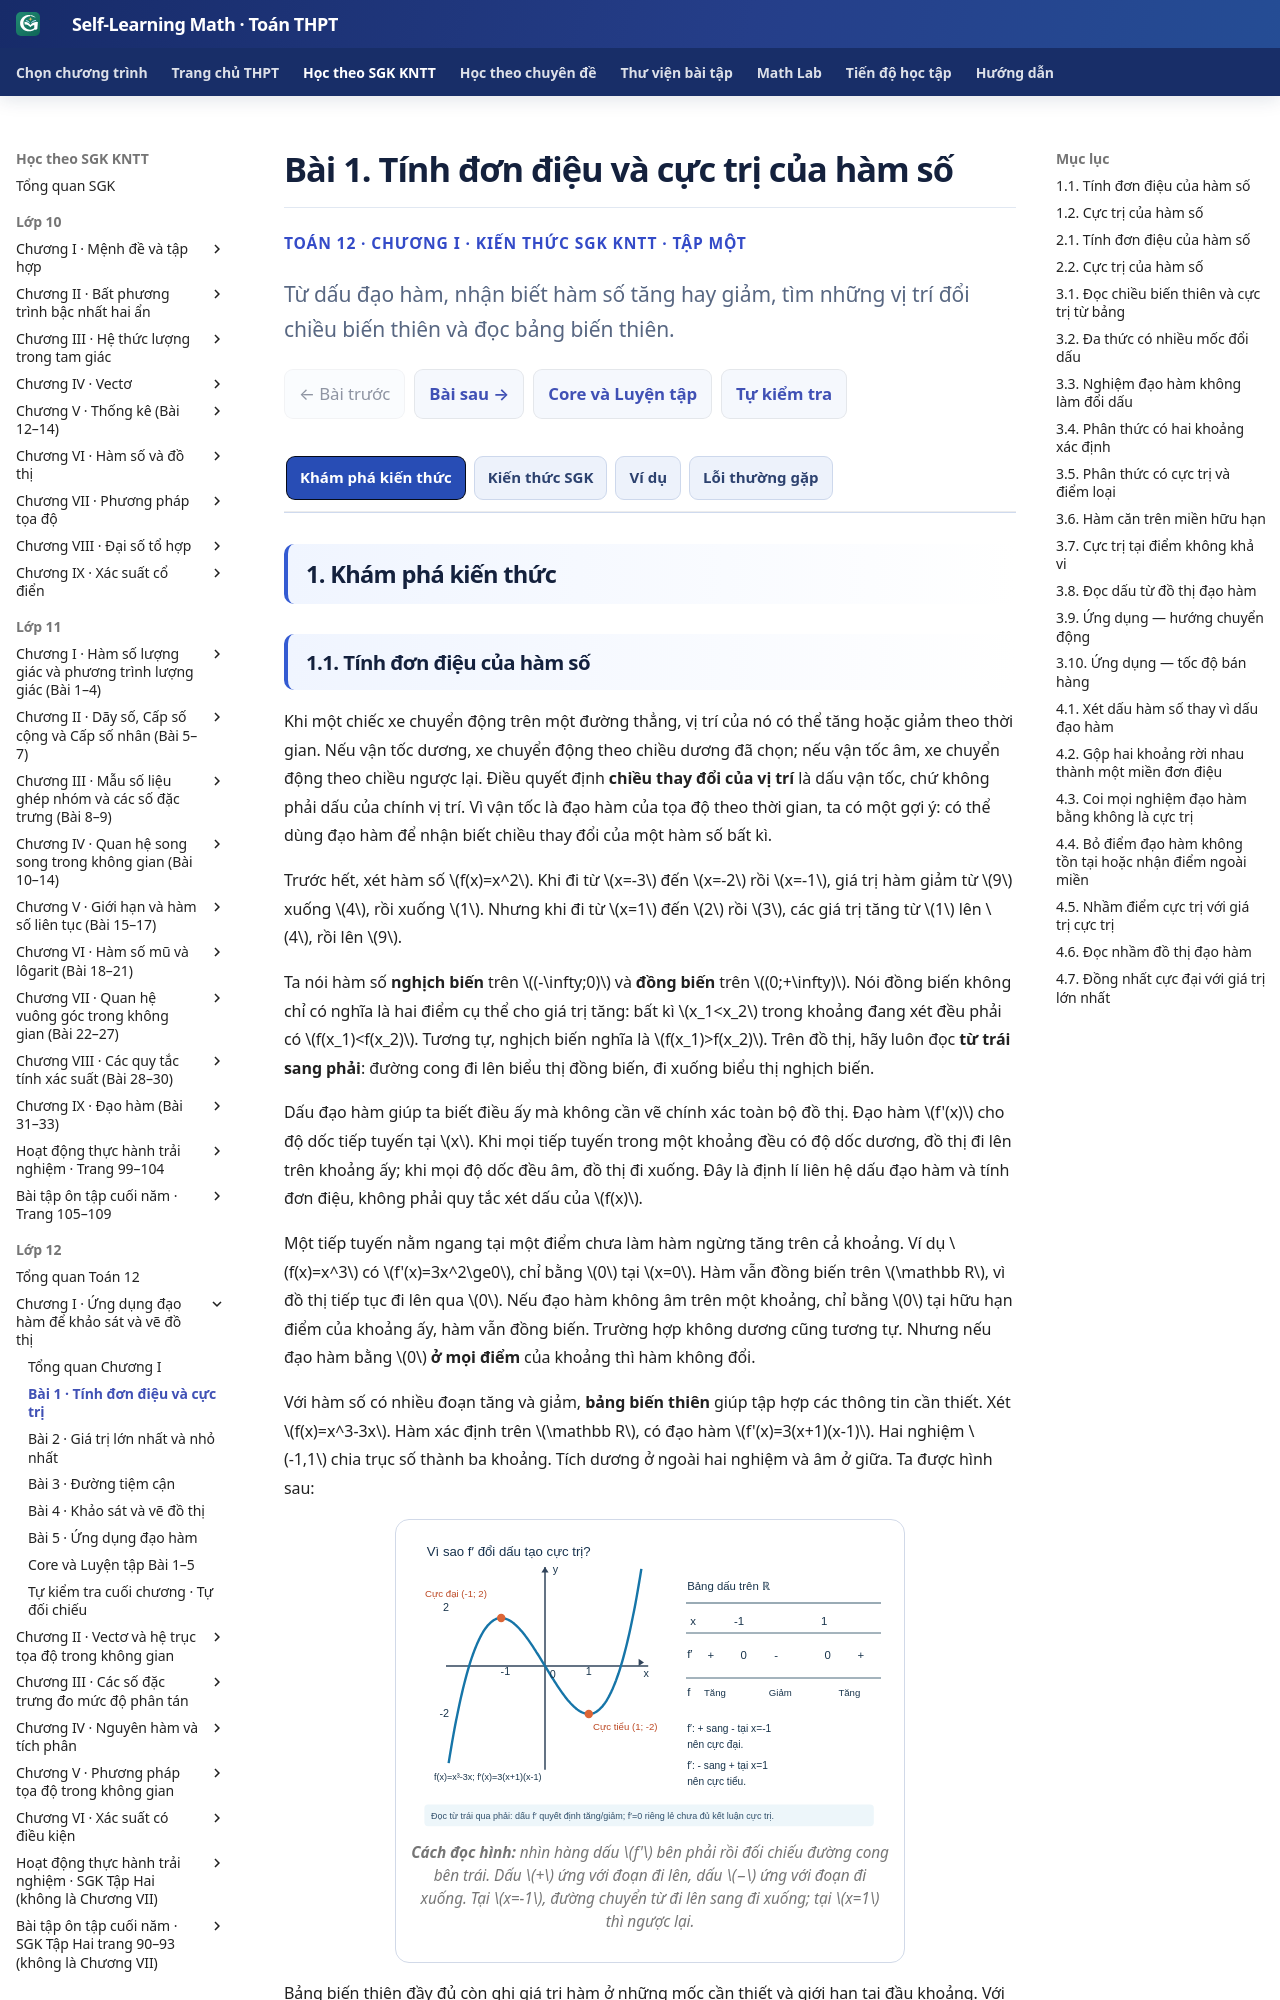

repository: TMA2015/self-learning-math · page: thpt-preview/sgk/lop-12/chuong-i/bai-1/index.html · generator: mkdocs

# Bài 1. Tính đơn điệu và cực trị của hàm số

<style>
.md-typeset:has([data-g12-b01-knowledge]) .thpt-r4-knowledge-conclusion.thpt-r4-concept-card{background:#e8f7f2;border-color:#a9dccc;border-left-color:#087d69;color:#174137}
.md-typeset:has([data-g12-b01-knowledge]) .thpt-r4-knowledge-conclusion.thpt-r4-rule-card{background:#eaf1fc;border-color:#a5bee5;border-left-color:#4879c2;color:#193d66}
[data-md-color-scheme="slate"] .md-typeset:has([data-g12-b01-knowledge]) .thpt-r4-knowledge-conclusion.thpt-r4-concept-card{background:#193d36;border-color:#447e70;border-left-color:#76dfc7;color:#e9fff7}
[data-md-color-scheme="slate"] .md-typeset:has([data-g12-b01-knowledge]) .thpt-r4-knowledge-conclusion.thpt-r4-rule-card{background:#203551;border-color:#45658a;border-left-color:#8cb4ed;color:#ecf5ff}
</style>

<div class="thpt-r4-screen" data-thpt-r4 data-g12-b01-knowledge>
<p class="thpt-r4-eyebrow">TOÁN 12 · CHƯƠNG I · KIẾN THỨC SGK KNTT · TẬP MỘT</p>
<p class="thpt-r4-lead">Từ dấu đạo hàm, nhận biết hàm số tăng hay giảm, tìm những vị trí đổi chiều biến thiên và đọc bảng biến thiên.</p>
<nav class="thpt-r4-lesson-tabs"><a href="../">Chương I</a><a href="../luyen-tap/#b01-core">Core/Luyện tập</a><a href="../tu-kiem-tra-chuong/">Tự kiểm tra cuối chương</a><a href="../bai-2/">Bài tiếp theo</a></nav>
</div>

=== "Khám phá kiến thức"

    ### 1.1. Tính đơn điệu của hàm số

    Khi một chiếc xe chuyển động trên một đường thẳng, vị trí của nó có thể tăng hoặc giảm theo thời gian. Nếu vận tốc dương, xe chuyển động theo chiều dương đã chọn; nếu vận tốc âm, xe chuyển động theo chiều ngược lại. Điều quyết định **chiều thay đổi của vị trí** là dấu vận tốc, chứ không phải dấu của chính vị trí. Vì vận tốc là đạo hàm của tọa độ theo thời gian, ta có một gợi ý: có thể dùng đạo hàm để nhận biết chiều thay đổi của một hàm số bất kì.

    Trước hết, xét hàm số \(f(x)=x^2\). Khi đi từ \(x=-3\) đến \(x=-2\) rồi \(x=-1\), giá trị hàm giảm từ \(9\) xuống \(4\), rồi xuống \(1\). Nhưng khi đi từ \(x=1\) đến \(2\) rồi \(3\), các giá trị tăng từ \(1\) lên \(4\), rồi lên \(9\).

    Ta nói hàm số **nghịch biến** trên \((-\infty;0)\) và **đồng biến** trên \((0;+\infty)\). Nói đồng biến không chỉ có nghĩa là hai điểm cụ thể cho giá trị tăng: bất kì \(x_1<x_2\) trong khoảng đang xét đều phải có \(f(x_1)<f(x_2)\). Tương tự, nghịch biến nghĩa là \(f(x_1)>f(x_2)\). Trên đồ thị, hãy luôn đọc **từ trái sang phải**: đường cong đi lên biểu thị đồng biến, đi xuống biểu thị nghịch biến.

    Dấu đạo hàm giúp ta biết điều ấy mà không cần vẽ chính xác toàn bộ đồ thị. Đạo hàm \(f'(x)\) cho độ dốc tiếp tuyến tại \(x\). Khi mọi tiếp tuyến trong một khoảng đều có độ dốc dương, đồ thị đi lên trên khoảng ấy; khi mọi độ dốc đều âm, đồ thị đi xuống. Đây là định lí liên hệ dấu đạo hàm và tính đơn điệu, không phải quy tắc xét dấu của \(f(x)\).

    Một tiếp tuyến nằm ngang tại một điểm chưa làm hàm ngừng tăng trên cả khoảng. Ví dụ \(f(x)=x^3\) có \(f'(x)=3x^2\ge0\), chỉ bằng \(0\) tại \(x=0\). Hàm vẫn đồng biến trên \(\mathbb R\), vì đồ thị tiếp tục đi lên qua \(0\). Nếu đạo hàm không âm trên một khoảng, chỉ bằng \(0\) tại hữu hạn điểm của khoảng ấy, hàm vẫn đồng biến. Trường hợp không dương cũng tương tự. Nhưng nếu đạo hàm bằng \(0\) **ở mọi điểm** của khoảng thì hàm không đổi.

    Với hàm số có nhiều đoạn tăng và giảm, **bảng biến thiên** giúp tập hợp các thông tin cần thiết. Xét \(f(x)=x^3-3x\). Hàm xác định trên \(\mathbb R\), có đạo hàm \(f'(x)=3(x+1)(x-1)\). Hai nghiệm \(-1,1\) chia trục số thành ba khoảng. Tích dương ở ngoài hai nghiệm và âm ở giữa. Ta được hình sau:

    <figure class="thpt-r4-plot thpt-r4-calculus-figure"><img loading="lazy" src="../../../../../assets/images/thpt/G12_B01_FIG01_DERIVATIVE_SIGN_R00.svg" alt="Đồ thị y=x³−3x và bảng dấu đạo hàm: dương trước −1, âm giữa −1 và 1, dương sau 1. Đỉnh (−1;2), đáy (1;−2)."><figcaption><strong>Cách đọc hình:</strong> nhìn hàng dấu \(f'\) bên phải rồi đối chiếu đường cong bên trái. Dấu \(+\) ứng với đoạn đi lên, dấu \(−\) ứng với đoạn đi xuống. Tại \(x=-1\), đường chuyển từ đi lên sang đi xuống; tại \(x=1\) thì ngược lại.</figcaption></figure>

    Bảng biến thiên đầy đủ còn ghi giá trị hàm ở những mốc cần thiết và giới hạn tại đầu khoảng. Với hàm trên, \(f(-1)=2,\ f(1)=-2\); ở hai đầu vô cực, số hạng \(x^3\) chi phối nên các giới hạn lần lượt là \(-\infty,+\infty\).

    | \(x\) | \(-\infty\) | \((-\infty;-1)\) | \(-1\) | \((-1;1)\) | \(1\) | \((1;+\infty)\) | \(+\infty\) |
    | :-- | :--: | :--: | :--: | :--: | :--: | :--: | :--: |
    | \(f'(x)\) | | \(+\) | \(0\) | \(-\) | \(0\) | \(+\) | |
    | \(f(x)\) | \(-\infty\) | ↗ | \(2\) | ↘ | \(-2\) | ↗ | \(+\infty\) |

    Đọc hàng cuối: hàm đồng biến trên \((-\infty;-1)\) và \((1;+\infty)\), nghịch biến trên \((-1;1)\). Hai khoảng đồng biến được nêu **riêng**, không gộp bằng dấu hợp rồi áp dụng định nghĩa đồng biến cho mọi cặp điểm ở hai khoảng.

    Không phải mọi mốc đều là nghiệm của đạo hàm. Nếu hàm \(g(x)=1/(x-1)\), điểm \(1\) không thuộc tập xác định. Dù \(g'(x)=-1/(x-1)^2<0\) tại mọi điểm xác định, hàm chỉ nghịch biến **trên từng khoảng** \((-\infty;1)\), \((1;+\infty)\). Thật vậy, \(g(0)=-1<g(2)=1\), nên không thể kết luận nghịch biến trên toàn tập xác định. Khi lập bảng, ta phải tách hai phía bằng vạch đôi tại \(1\). Một mốc mà hàm có giá trị nhưng đạo hàm không tồn tại, như \(0\) của \(|x|\), cũng cần đưa vào để xét riêng hai phía.

    **Vận dụng.** Tìm các khoảng đơn điệu của \(f(x)=x^3-12x\). Lập bảng biến thiên, ghi giá trị của hàm tại những mốc đạo hàm bằng \(0\).

    ??? question "Đối chiếu"

        Tập xác định là \(\mathbb R\). Ta có \(f'(x)=3(x-2)(x+2)\). Hai mốc là \(-2,2\), với \(f(-2)=16,\ f(2)=-16\).

        | \(x\) | \(-\infty\) | \((-\infty;-2)\) | \(-2\) | \((-2;2)\) | \(2\) | \((2;+\infty)\) | \(+\infty\) |
        | :-- | :--: | :--: | :--: | :--: | :--: | :--: | :--: |
        | \(f'(x)\) | | \(+\) | \(0\) | \(-\) | \(0\) | \(+\) | |
        | \(f(x)\) | \(-\infty\) | ↗ | \(16\) | ↘ | \(-16\) | ↗ | \(+\infty\) |

        Hàm đồng biến trên \((-\infty;-2)\), \((2;+\infty)\), nghịch biến trên \((-2;2)\).

    ??? tip "Kiểm lỗi"

        Nếu chỉ ghi \(x=\pm2\), em mới tìm được các mốc chứ chưa xét tính đơn điệu. Thử \(x=-3,0,3\) vào \(f'\) để xác định dấu từng khoảng, rồi điền mũi tên tương ứng.

    Trở lại câu chuyện chuyển động: giả sử tọa độ \(s(t)=t^3-9t^2+15t\) (m), với \(t\ge0\) tính bằng giây. Vận tốc là \(v(t)=3(t-1)(t-5)\) (m/s). Trên \(0<t<1\) và \(t>5\), vật chuyển động sang phải; trên \(1<t<5\), vật chuyển động sang trái. Tại \(t=1,5\), vận tốc bằng \(0\), và hướng chuyển động thay đổi qua mỗi mốc. Ở \(t=0\), vận tốc ban đầu là \(15\) m/s theo chiều dương. Đây là xét sự biến thiên của **tọa độ**, không phải xét tốc độ \(|v|\) tăng hay giảm.

    ### 1.2. Cực trị của hàm số

    Trên đồ thị \(f(x)=x^3-3x\), điểm có hoành độ \(-1\) cao hơn các điểm lân cận, còn điểm có hoành độ \(1\) thấp hơn các điểm lân cận. Ta gọi \(x=-1\) là điểm cực đại của hàm số, với giá trị cực đại \(f(-1)=2\); \(x=1\) là điểm cực tiểu, với giá trị cực tiểu \(f(1)=-2\). Điểm cực đại của **đồ thị** là cặp tọa độ \((-1;2)\), điểm cực tiểu của đồ thị là \((1;-2)\).

    Điều quan trọng là chữ **lân cận**. Cực đại không nhất thiết là giá trị lớn nhất trên toàn miền xác định. Hàm bậc ba này có cực đại bằng \(2\), nhưng \(f(3)=18>2\); tương tự cực tiểu \(-2\) không phải giá trị nhỏ nhất trên toàn \(\mathbb R\). Bài sau sẽ học cách tìm giá trị lớn nhất, nhỏ nhất trên một tập cho trước.

    Tại một điểm trong miền xác định mà hàm liên tục, nếu đạo hàm dương ngay bên trái, âm ngay bên phải thì hàm tăng tới điểm ấy rồi giảm đi: đó là cực đại. Ngược lại, dấu âm sang dương cho cực tiểu. Vì vậy, ta dùng chính bảng biến thiên đã học ở mục trước để tìm cực trị. Chú ý rằng dấu phải được xét **trên các khoảng hai bên**.

    Có hai tình huống dễ nhầm:

    - Với \(f(x)=x^3\), đạo hàm bằng \(0\) tại \(0\), nhưng dương ở hai bên. Hàm vẫn tăng qua \(0\), nên không có cực trị tại đó.
    - Với \(f(x)=|x|\), tại \(0\) đạo hàm không tồn tại (độ dốc bên trái là \(-1\), bên phải là \(1\)). Tuy nhiên \(f(x)>f(0)=0\) khi \(x\ne0\). Hàm có cực tiểu tại \(0\). Điều này cho thấy không được bỏ những điểm hàm xác định mà đạo hàm không tồn tại.

    Một điểm bị loại khỏi tập xác định thì không thể là cực trị, dù dấu đạo hàm ở hai phía khác nhau: ta không có giá trị hàm ở điểm ấy để so sánh với các giá trị lân cận.

    **Vận dụng.** Tìm cực trị của \(g(x)=-x^3+3x^2+1\).

    ??? question "Đối chiếu"

        Hàm xác định trên \(\mathbb R\). Ta có \(g'(x)=-3x(x-2)\), bằng \(0\) tại \(0,2\). Dấu đạo hàm trên ba khoảng lần lượt là \(-,+,-\).

        | \(x\) | \(-\infty\) | \((-\infty;0)\) | \(0\) | \((0;2)\) | \(2\) | \((2;+\infty)\) | \(+\infty\) |
        | :-- | :--: | :--: | :--: | :--: | :--: | :--: | :--: |
        | \(g'(x)\) | | \(-\) | \(0\) | \(+\) | \(0\) | \(-\) | |
        | \(g(x)\) | \(+\infty\) | ↘ | \(1\) | ↗ | \(5\) | ↘ | \(-\infty\) |

        Hàm đạt cực tiểu tại \(x=0\), giá trị cực tiểu bằng \(1\); đạt cực đại tại \(x=2\), giá trị cực đại bằng \(5\).

    ??? tip "Kiểm lỗi"

        Nếu kết luận cực đại tại \(0\), em đã đọc ngược quy tắc đổi dấu. Hãy đi từ trái sang phải: \(-\) rồi \(+\) là đi xuống rồi đi lên, tạo đáy; \(+\) rồi \(-\) tạo đỉnh.

    Chẳng hạn, vật được ném lên có độ cao \(h(t)=2+24{,}5t-4{,}9t^2\) mét sau \(t\) giây, trong thời gian còn ở trên mặt đất. Đạo hàm \(h'(t)=24{,}5-9{,}8t\) dương trước \(t=2{,}5\) và âm sau mốc này. Độ cao tăng rồi giảm, nên vật đạt độ cao lớn nhất tại \(t=2{,}5\) giây trong mô hình. Ở đây ta có thể kết luận lớn nhất vì đã xét chiều biến thiên trên **toàn thời gian vật ở trên mặt đất**, không chỉ vì \(h'(2{,}5)=0\).

=== "Kiến thức SGK"

    ### 2.1. Tính đơn điệu của hàm số

    <div class="thpt-r4-knowledge-conclusion thpt-r4-concept-card" role="note"><strong>Định nghĩa — Đồng biến, nghịch biến</strong><p>Giả sử \(K\) là một khoảng, đoạn hoặc nửa khoảng và \(f\) xác định trên \(K\). Với mọi \(x_1,x_2\in K\), nếu \(x_1\lt x_2\) luôn kéo theo \(f(x_1)\lt f(x_2)\) thì \(f\) đồng biến trên \(K\); nếu luôn kéo theo \(f(x_1)\gt f(x_2)\) thì \(f\) nghịch biến trên \(K\). Hai trường hợp gọi chung là đơn điệu trên \(K\).</p></div>

    **Đọc đồ thị:** từ trái sang phải, đồ thị đi lên khi hàm đồng biến, đi xuống khi hàm nghịch biến. Khi đề yêu cầu tìm các khoảng đơn điệu, hãy bắt đầu từ tập xác định rồi xét từng khoảng thích hợp. Nếu tập xác định bị tách thành nhiều khoảng, không gộp chúng thành một khoảng đơn điệu chỉ vì đạo hàm cùng dấu. Muốn khẳng định đơn điệu trên một tập cụ thể, phải kiểm điều kiện so sánh trong định nghĩa.

    <div class="thpt-r4-knowledge-conclusion thpt-r4-rule-card" role="note"><strong>Định lí — Dấu đạo hàm và tính đơn điệu</strong><p>Cho hàm số \(f\) có đạo hàm trên khoảng \(K\). Nếu \(f'(x)\gt 0\) với mọi \(x\in K\) thì \(f\) đồng biến trên \(K\). Nếu \(f'(x)\lt 0\) với mọi \(x\in K\) thì \(f\) nghịch biến trên \(K\).</p><p>Nếu \(f'(x)\ge0\) (tương ứng \(\le0\)) trên \(K\), chỉ bằng \(0\) tại hữu hạn điểm của \(K\), thì \(f\) vẫn đồng biến (tương ứng nghịch biến) trên \(K\). Nếu \(f'(x)=0\) tại mọi điểm của \(K\), hàm số không đổi trên \(K\).</p></div>

    **Các bước xét tính đơn điệu:**

    1. Tìm tập xác định.
    2. Tính đạo hàm, tìm các điểm đạo hàm bằng \(0\) hoặc không tồn tại; chú ý các điểm bị loại khỏi miền xác định.
    3. Sắp xếp mốc theo thứ tự, xét dấu đạo hàm trên từng khoảng thích hợp. Lập bảng biến thiên, ghi giá trị hàm tại mốc xác định và các giới hạn ở đầu khoảng khi cần.
    4. Kết luận rõ từng khoảng đồng biến, nghịch biến. Nếu hàm liên tục tại đầu mút hữu hạn thuộc miền xác định, có thể kiểm định nghĩa để mở rộng khoảng đơn điệu tới đầu mút; không đi qua điểm mà hàm không xác định.

    Với \(f(x)=x^3-3x\), đọc hình để kiểm lại mối liên hệ giữa dấu đạo hàm và chiều biến thiên.

    <figure class="thpt-r4-plot thpt-r4-calculus-figure"><img loading="lazy" src="../../../../../assets/images/thpt/G12_B01_FIG01_DERIVATIVE_SIGN_R00.svg" alt="Đồ thị bậc ba và bảng dấu ba khoảng tăng giảm tăng"><figcaption>Hai nghiệm của đạo hàm là \(-1,1\). Dấu \(+,-,+\) cho ba khoảng tăng, giảm, tăng; các giá trị tại mốc là \(2,-2\).</figcaption></figure>

    Nếu đề cho **đồ thị \(y=f'(x)\)** chứ không phải đồ thị \(y=f(x)\), hãy đọc vị trí của đường \(f'\) đối với trục hoành: ở phía trên thì \(f'>0\), phía dưới thì \(f'<0\). Không đọc độ dốc của chính đường \(f'\) để xét đơn điệu của \(f\).

    ### 2.2. Cực trị của hàm số

    <div class="thpt-r4-knowledge-conclusion thpt-r4-concept-card" role="note"><strong>Định nghĩa — Cực đại, cực tiểu</strong><p>Cho hàm số \(f\) xác định trên khoảng \((a;b)\) chứa \(x_0\). Nếu tồn tại \(h\gt 0\) sao cho \((x_0-h;x_0+h)\subset(a;b)\) và \(f(x)\lt f(x_0)\) với mọi \(x\) trong lân cận ấy, \(x\ne x_0\), thì hàm đạt cực đại tại \(x_0\). Nếu \(f(x)\gt f(x_0)\) với mọi \(x\) như trên thì hàm đạt cực tiểu tại \(x_0\).</p><p>\(x_0\) là điểm cực trị của hàm số, \(f(x_0)\) là giá trị cực trị; \(M(x_0;f(x_0))\) là điểm cực trị của đồ thị. Kí hiệu giá trị cực đại \(y_{CĐ}\), giá trị cực tiểu \(y_{CT}\).</p></div>
